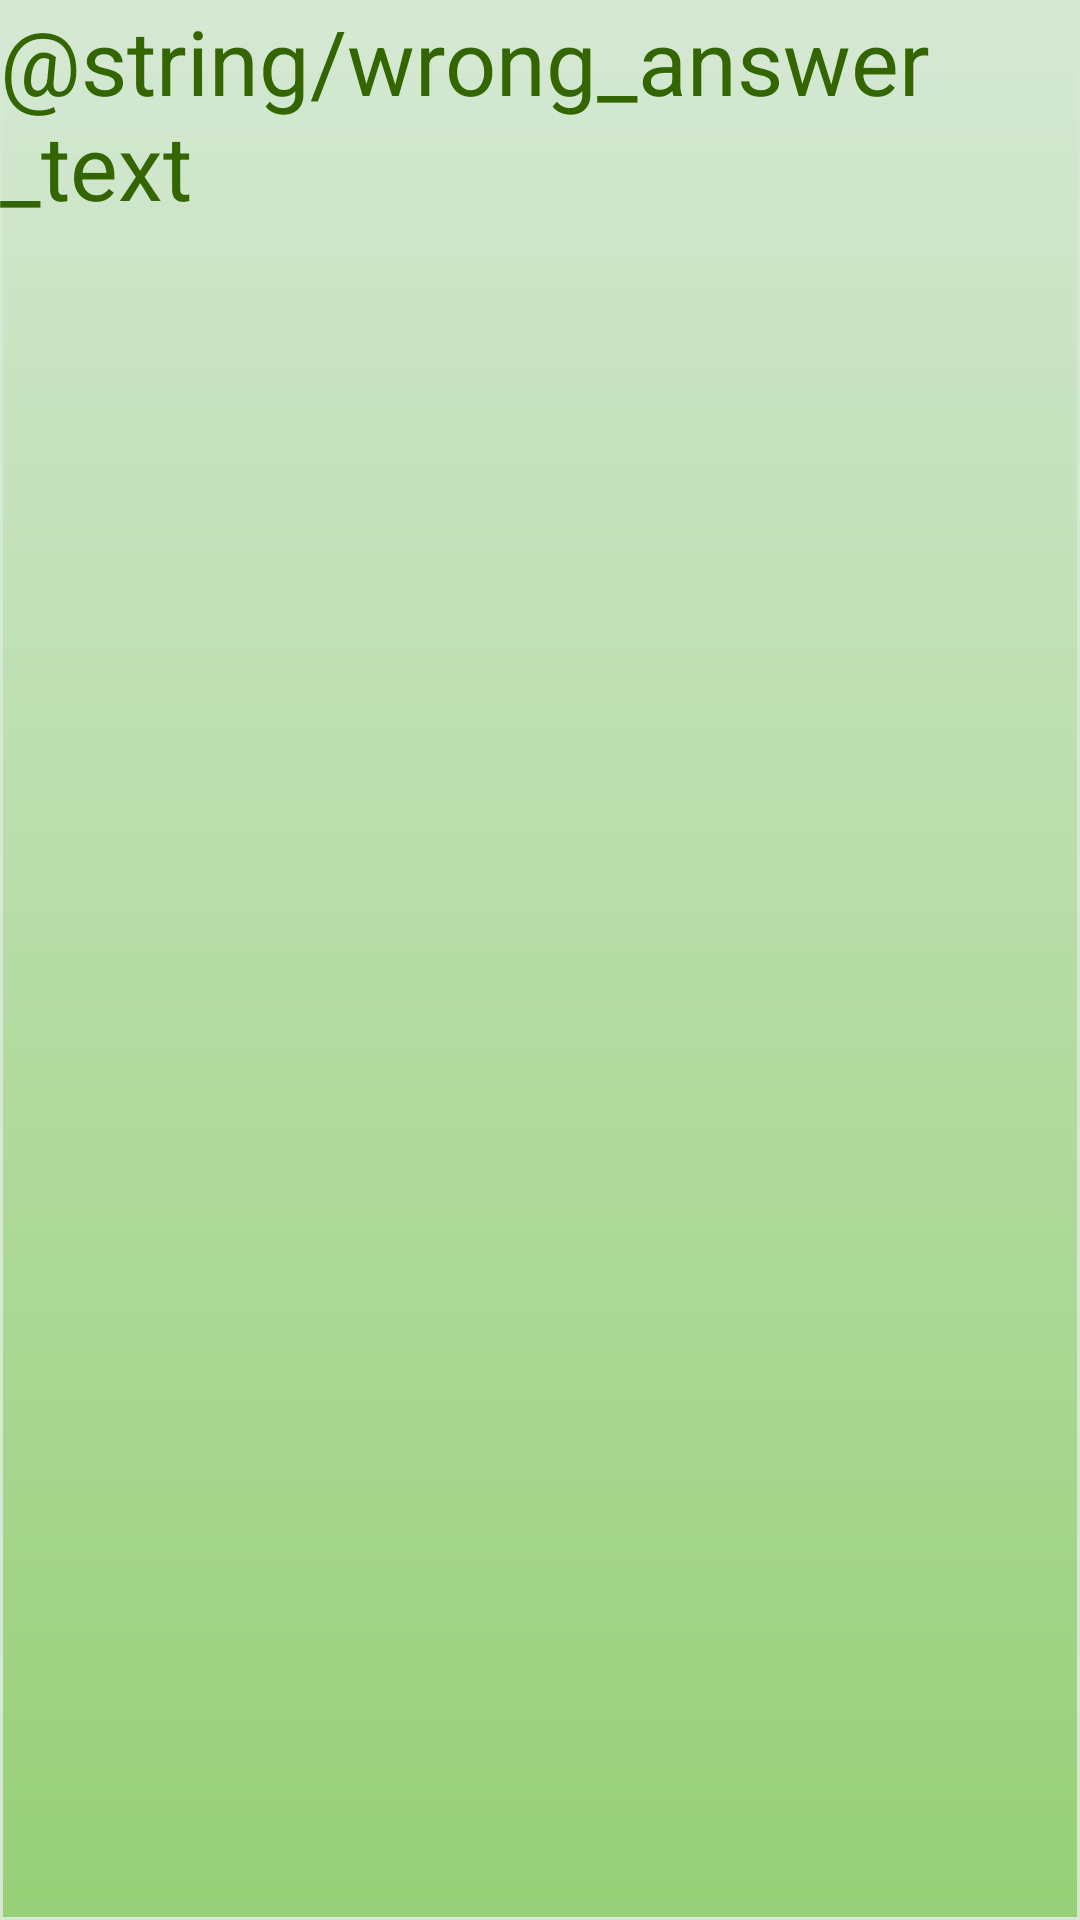

Write the Android layout XML for this screen, with the resource values it uses.
<!-- AndroidManifest.xml: application theme AppTheme -->
<!-- res/layout/exercise_failed_dialog_layout.xml -->
<LinearLayout xmlns:android="http://schemas.android.com/apk/res/android"
    android:orientation="vertical"
    android:layout_width="wrap_content"
    android:layout_height="wrap_content"
    android:layout_gravity="center"
    android:background="@drawable/gradient">

    <TextView
        android:layout_width="wrap_content"
        android:layout_height="wrap_content"
        android:text="@string/wrong_answer_text"
        android:textSize="30sp"
        android:textColor="#ff336600"
        android:layout_gravity="center" />

    <ImageView
        android:src="@drawable/thumb"
        android:layout_width="wrap_content"
        android:layout_height="wrap_content"
        android:layout_gravity="center" />

</LinearLayout>
<!-- resources referenced by this layout -->
<resources>
  <!-- drawable gradient (drawable) -->
  <shape xmlns:android="http://schemas.android.com/apk/res/android">
      <gradient
          android:angle="270"
          android:endColor="#ff97d077"
          android:startColor="#ffd5e8d4" />
  
      <stroke
          android:width="1dp"
          android:color="#ffd5e8d4" />
  </shape>
  <string name="wrong_answer_text">Hyvä yritys! Se oli melkein oikein, yritä vielä uudelleen.</string>
  <style name="AppTheme" parent="android:Theme.NoTitleBar.Fullscreen">
          
          
          
          <item name="android:windowSoftInputMode">stateHidden</item>
      </style>
</resources>
